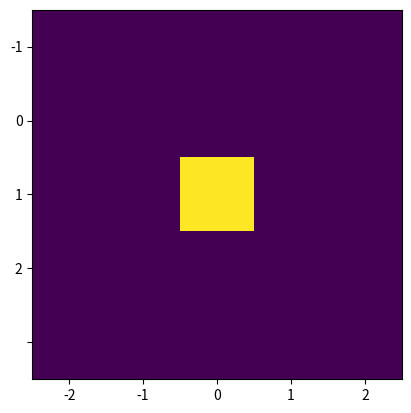

Write the Python code that produced this figure.
import numpy as np
import matplotlib.pyplot as plt

x = np.zeros([5, 5])
x[2, 2] = 1

label_x = range(-2, 3)
label_y = range(-2, 3)

# temp = ['{:d}'.format(x) for x in label_x]
# temp = ['-2', '-1', '0']
temp = list(label_x)
# temp.insert(0, temp[0])

fig, ax = plt.subplots()
plt.imshow(x)
ax.set_xticks(range(x.shape[0]))
ax.set_xticklabels(temp)
ax.set_xticks(range(x.shape[1]))
ax.set_yticklabels(temp)
plt.show()
